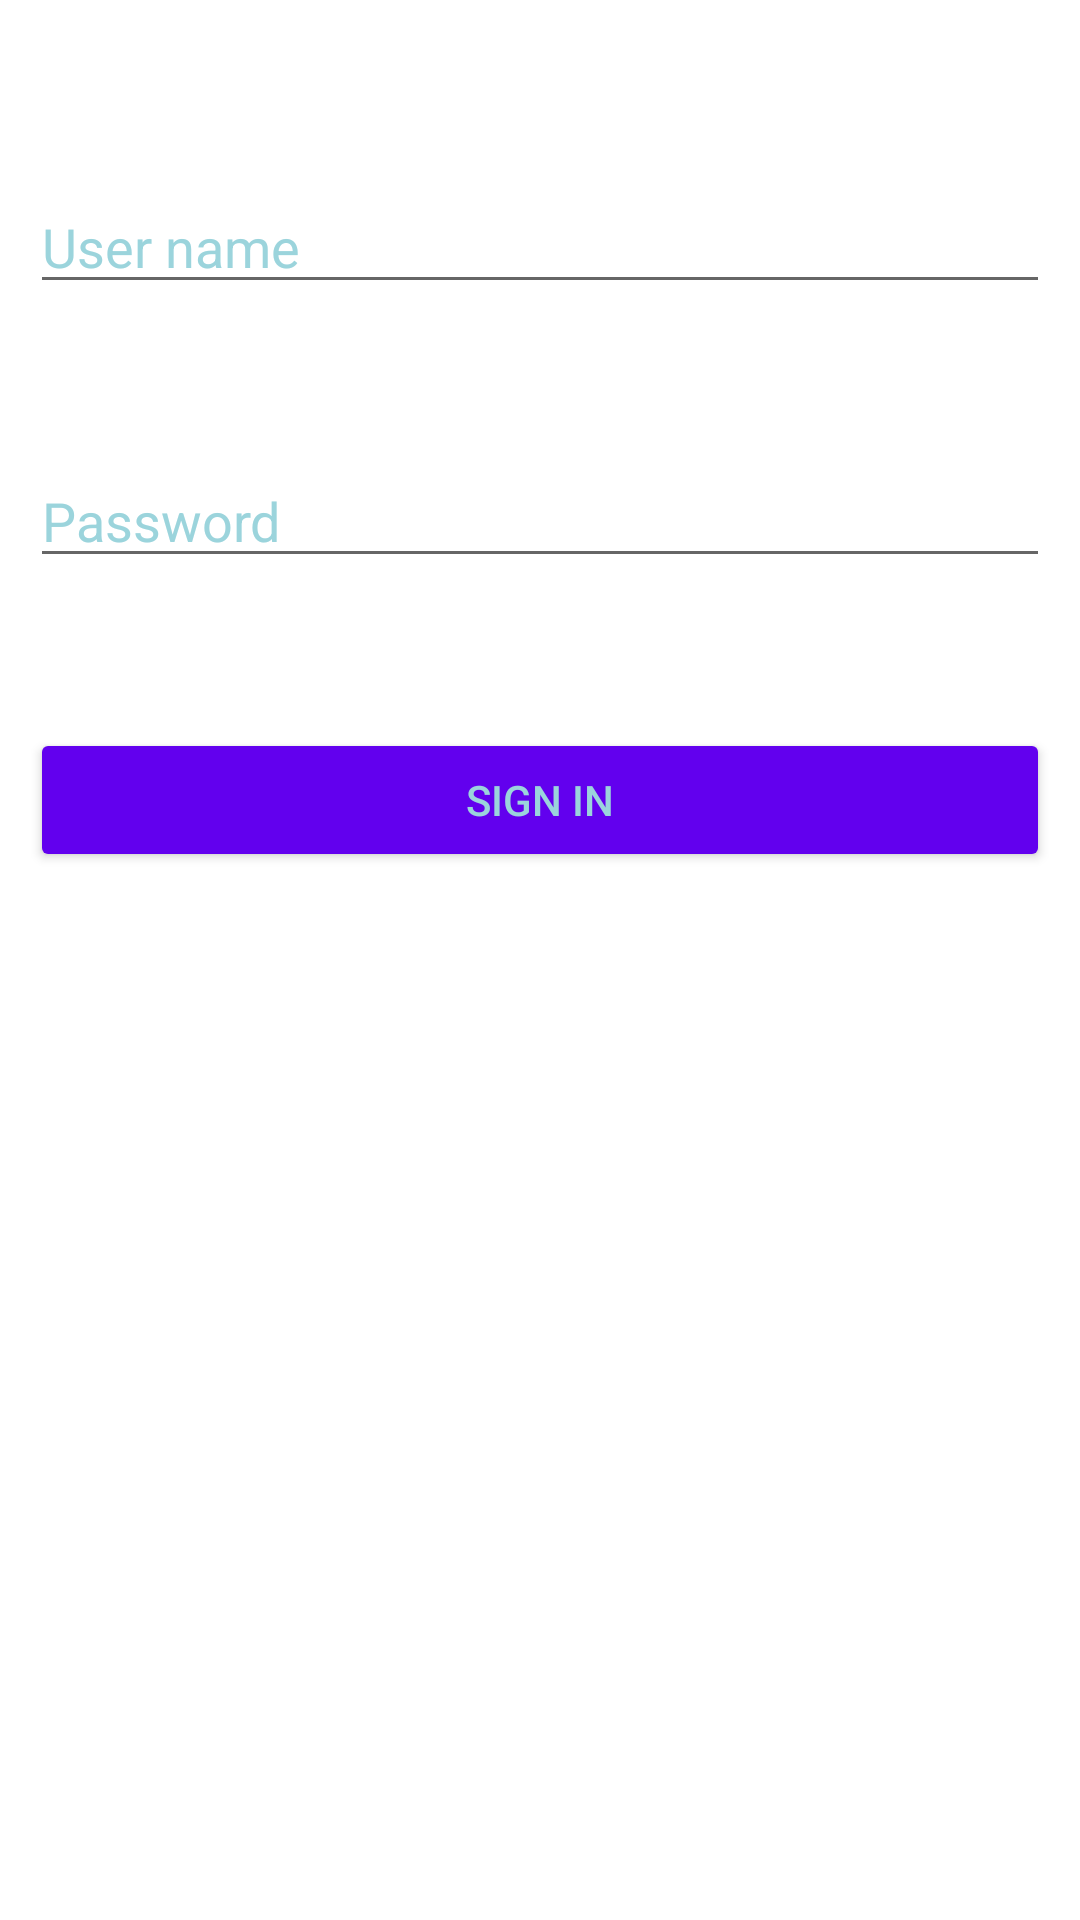

Write the Android layout XML for this screen, with the resource values it uses.
<!-- AndroidManifest.xml: application theme Theme.StreamVLC -->
<!-- res/layout/activity_login.xml -->
<?xml version="1.0" encoding="utf-8"?>
<RelativeLayout xmlns:android="http://schemas.android.com/apk/res/android"
    xmlns:app="http://schemas.android.com/apk/res-auto"
    xmlns:tools="http://schemas.android.com/tools"
    android:layout_width="match_parent"
    android:layout_height="match_parent"
    android:padding="10dp"
    tools:context=".LoginActivity">

    <EditText
        android:id="@+id/loginusername"
        android:layout_width="match_parent"
        android:layout_height="wrap_content"
        android:layout_marginTop="50dp"
        android:hint="User name"
        android:textColorHighlight="#9BD4DC"
        android:textColorHint="#9BD4DC" />

    <EditText
        android:id="@+id/loginpassword"
        android:layout_width="match_parent"
        android:layout_height="wrap_content"
        android:layout_below="@+id/loginusername"
        android:layout_marginTop="50dp"
        android:hint="Password"
        android:textColor="#68CDCF"
        android:textColorHint="#9BD4DC" />

    <Button
        android:id="@+id/btnloginsignin"
        android:layout_width="match_parent"
        android:layout_height="wrap_content"
        android:layout_below="@+id/loginpassword"
        android:layout_marginTop="50dp"
        android:text="Sign in"
        android:textColor="#9BD4DC"
        android:textColorHint="#9BD4DC"
        app:backgroundTint="@color/purple_500" />

</RelativeLayout>
<!-- resources referenced by this layout -->
<resources>
  <style name="Theme.StreamVLC" parent="Theme.MaterialComponents.DayNight.DarkActionBar">
          
          <item name="colorPrimary">@color/purple_500</item>
          <item name="colorPrimaryVariant">@color/purple_700</item>
          <item name="colorOnPrimary">@color/white</item>
          
          <item name="colorSecondary">@color/teal_200</item>
          <item name="colorSecondaryVariant">@color/teal_700</item>
          <item name="colorOnSecondary">@color/black</item>
          
          <item name="android:statusBarColor" tools:targetApi="l">?attr/colorPrimaryVariant</item>
          
      </style>
  <!-- not gathered from this repository: default colours our renderer supplied (Android Studio template values) -->
  <color name="purple_500">#FF6200EE</color>
  <color name="purple_700">#FF3700B3</color>
  <color name="teal_200">#FF03DAC5</color>
  <color name="teal_700">#FF018786</color>
  <color name="black">#FF000000</color>
  <color name="white">#FFFFFFFF</color>
</resources>
